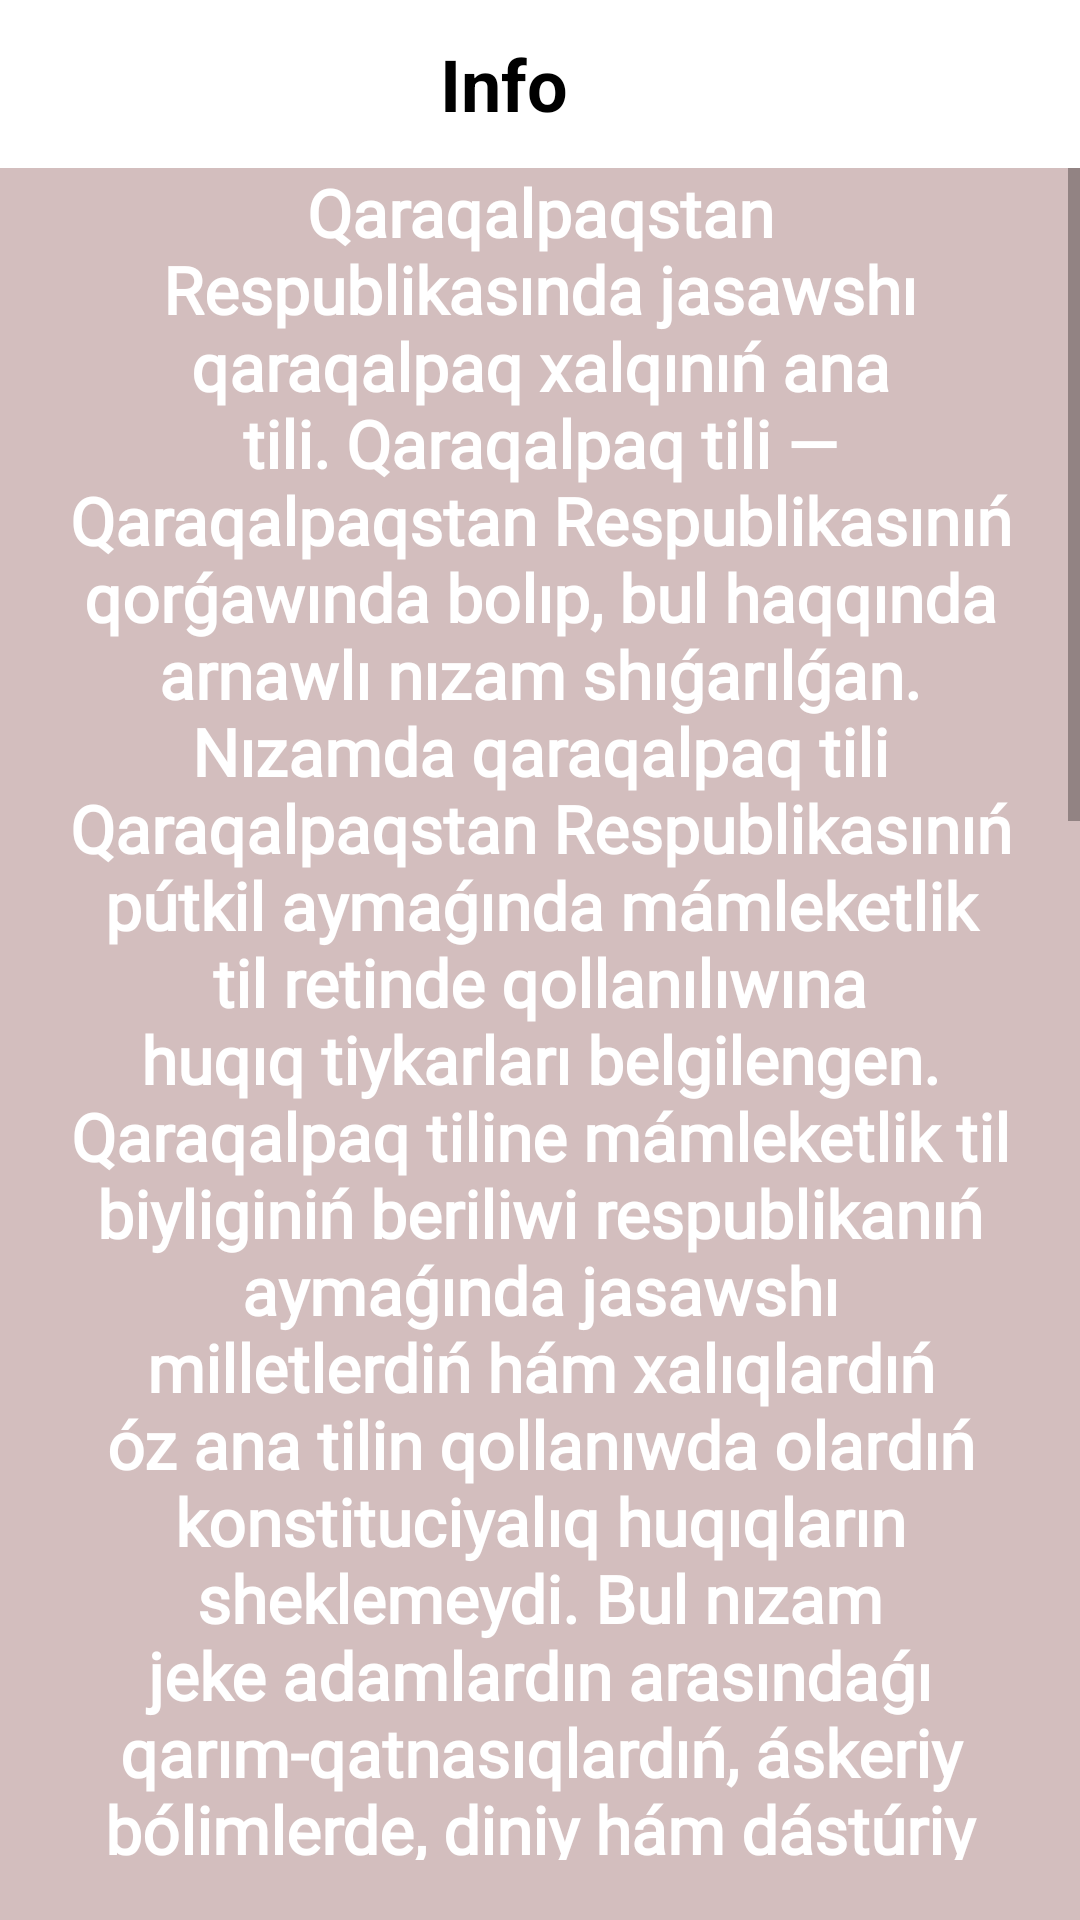

This screen was rendered from an Android layout file. Write that file and the resources it references.
<!-- AndroidManifest.xml: application theme Theme.TestApp -->
<!-- res/layout/activity_info.xml -->
<?xml version="1.0" encoding="utf-8"?>
<androidx.appcompat.widget.LinearLayoutCompat xmlns:android="http://schemas.android.com/apk/res/android"
    xmlns:app="http://schemas.android.com/apk/res-auto"
    xmlns:tools="http://schemas.android.com/tools"
    android:layout_width="match_parent"
    android:layout_height="match_parent"
    android:orientation="vertical"
    android:background="#D3BEBE"
    tools:context=".InfoActivity">

    <com.google.android.material.appbar.AppBarLayout
        android:layout_width="match_parent"
        android:layout_height="?attr/actionBarSize"
        android:background="@color/white">

        <androidx.appcompat.widget.LinearLayoutCompat
            android:layout_width="match_parent"
            android:layout_height="match_parent">

            <androidx.appcompat.widget.AppCompatImageView
                android:id="@+id/info_button_back"
                android:layout_width="wrap_content"
                android:layout_height="wrap_content"
                android:layout_margin="8dp"
                android:background="?android:selectableItemBackgroundBorderless"
                android:padding="8dp"
                android:src="@drawable/ic_back" />

            <androidx.appcompat.widget.AppCompatTextView
                android:layout_width="0dp"
                android:layout_height="match_parent"
                android:layout_weight="1"
                android:gravity="center"
                android:text="@string/info"
                android:textColor="@color/black"
                android:textSize="24sp"
                android:textStyle="bold" />

            <Space
                android:layout_width="56dp"
                android:layout_height="match_parent" />

        </androidx.appcompat.widget.LinearLayoutCompat>


    </com.google.android.material.appbar.AppBarLayout>

    <ScrollView
        android:layout_width="match_parent"
        android:layout_height="match_parent"
        android:paddingBottom="20dp">

        <androidx.appcompat.widget.LinearLayoutCompat
            android:layout_width="match_parent"
            android:layout_height="wrap_content"
            android:layout_marginHorizontal="20dp">

            <androidx.appcompat.widget.AppCompatTextView
                android:layout_width="match_parent"
                android:text="@string/app_info"
                android:textAlignment="center"
                android:textSize="22sp"
                android:fontFamily="@font/robotomono_wght"
                android:textStyle="bold"
                android:layout_marginBottom="20dp"
                android:textColor="@color/white"
                android:layout_height="wrap_content"/>

        </androidx.appcompat.widget.LinearLayoutCompat>
    </ScrollView>

</androidx.appcompat.widget.LinearLayoutCompat>
<!-- resources referenced by this layout -->
<resources>
  <color name="black">#FF000000</color>
  <color name="white">#FFFFFFFF</color>
  <string name="app_info"> Qaraqalpaqstan Respublikasında jasawshı qaraqalpaq xalqınıń ana tili.
          Qaraqalpaq tili — Qaraqalpaqstan Respublikasınıń qorǵawında bolıp, bul haqqında arnawlı nızam shıǵarılǵan.
          Nızamda qaraqalpaq tili Qaraqalpaqstan Respublikasınıń pútkil aymaǵında mámleketlik til retinde qollanılıwına huqıq tiykarları belgilengen.
          Qaraqalpaq tiline mámleketlik til biyliginiń beriliwi respublikanıń aymaǵında jasawshı milletlerdiń hám xalıqlardıń óz ana tilin qollanıwda olardıń konstituciyalıq huqıqların sheklemeydi.
          Bul nızam jeke adamlardın arasındaǵı qarım-qatnasıqlardıń, áskeriy bólimlerde, diniy hám dástúriy úrp-ádetlerdi belgilewde tillerdiń qollanılıwın qatań bir tártipke salıp taslamaydı.
          Qaraqalpaq tili — Qaraqalpaqstandaǵı qaraqalpaqlar sóylesetuǵın turkiy til. Arqa-shıǵıs qaraqalpaq hám qubla-shıǵıs qaraqalpaq dialektlerine bólinedi. Ol noǵay, qazaq hám ózbek tilleri menen birge ósip, úsh tildiń de tásiri astında ósken.
          Tipologiyalıq jaqtan, qaraqalpaq tili túrkiy tillerdiń qıpshaq bólimine tiyisli bolıp, noǵay jáne qazaq tili menen bekkem baylanıslı hám óz-ara túsinikli.
          Qaraqalpaq tili Qaraqalpaqstan Tolıq huqıqlı Respublikasında rásmiy mártebege iye. 1989-jılı 1-dekabrde Qaraqalpaqstan Respublikası Joqarǵı Keńesiniń sessiyasında qaraqalpaq tiline mámleketlik til biyligi berildi.
          Qaraqalpaqstan Respublikasınıń mámleketlik til haqqındaǵı Nızamınıń 1-statyasında: „Qaraqalpaq tili Qaraqalpaqstan Respublikasınıń mámleketlik tili bolıp tabıladı. Qaraqalpaqstan Respublikası óziniń aymaǵında tilge baylanıslı barlıq máselelerdi sheshiw huqıqına iye‟,— dep kórsetilgen.
          Bul jaǵday til erkinligin, tillerdiń aldaǵı waqıtları keń rawajlanıwın támiyinleydi.
      </string>
  <string name="info">Info</string>
  <style name="Theme.TestApp" parent="Theme.MaterialComponents.DayNight.NoActionBar">
          
          <item name="colorPrimary">@color/purple_500</item>
          <item name="colorPrimaryVariant">@color/purple_700</item>
          <item name="colorOnPrimary">@color/white</item>
          
          <item name="colorSecondary">@color/teal_200</item>
          <item name="colorSecondaryVariant">@color/teal_700</item>
          <item name="colorOnSecondary">@color/black</item>
          
          <item name="android:statusBarColor">#F6F2F2</item>
          
      </style>
  <color name="purple_500">#FF6200EE</color>
  <color name="purple_700">#FF3700B3</color>
  <color name="teal_200">#FF03DAC5</color>
  <color name="teal_700">#FF018786</color>
</resources>
